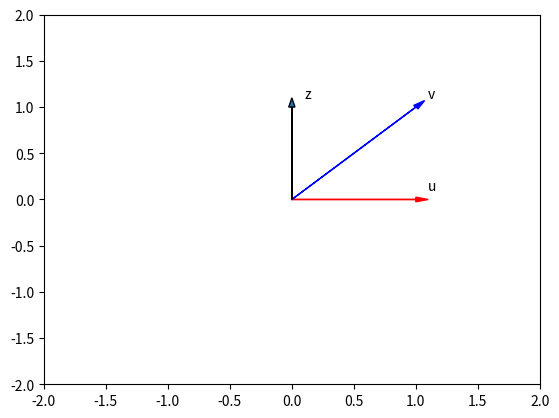

This chart was generated by the following Python code:
# #1.Check the type of the array and Value type for the given array c
# import numpy as np 
# c = np.array([3.1, 11.02, 6.2, 213.2, 5.2])
# print(type(c))
# print(c.dtype)
# c[0] = 100

import time 
import sys
import numpy as np 

import matplotlib.pyplot as plt


def Plotvec1(u, z, v):
    
    ax = plt.axes() # to generate the full window axes
    ax.arrow(0, 0, *u, head_width=0.05, color='r', head_length=0.1)# Add an arrow to the  U Axes with arrow head width 0.05, color red and arrow head length 0.1
    plt.text(*(u + 0.1), 'u')#Adds the text u to the Axes 
    
    ax.arrow(0, 0, *v, head_width=0.05, color='b', head_length=0.1)# Add an arrow to the  v Axes with arrow head width 0.05, color red and arrow head length 0.1
    plt.text(*(v + 0.1), 'v')#Adds the text v to the Axes 
    
    ax.arrow(0, 0, *z, head_width=0.05, head_length=0.1)
    plt.text(*(z + 0.1), 'z')#Adds the text z to the Axes 
    plt.ylim(-2, 2)#set the ylim to bottom(-2), top(2)
    plt.xlim(-2, 2)#set the xlim to left(-2), right(2)

u = np.array([1, 0])
z = np.array([0, 1])
v = np.array([1, 1])
Plotvec1(u, z, v)
plt.show()
